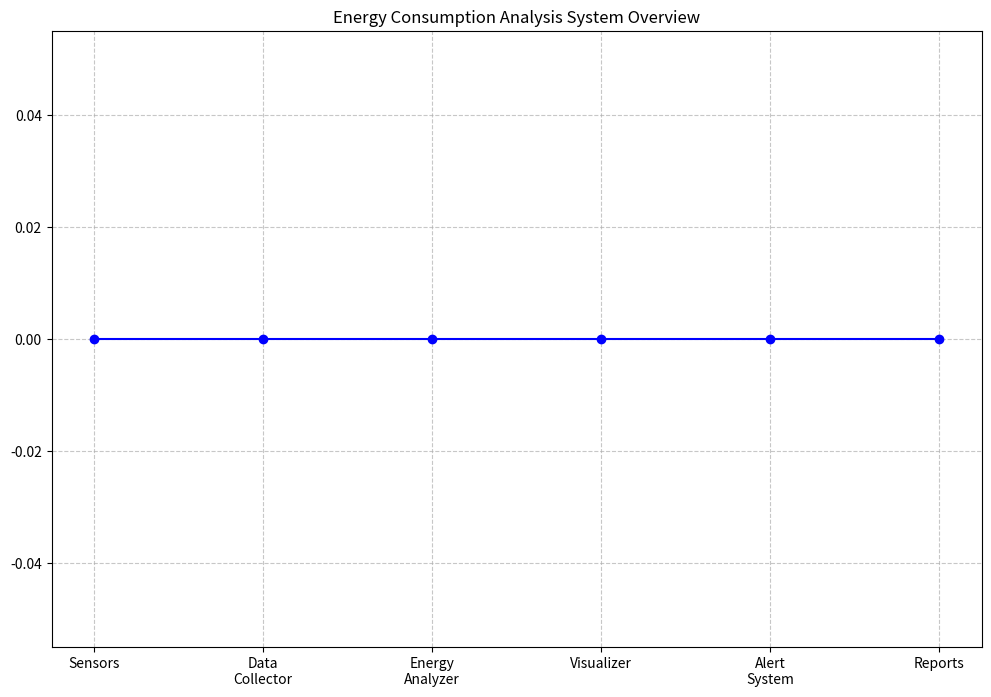

This chart was generated by the following Python code: (Note: this script raises an exception after producing the figure.)
import matplotlib.pyplot as plt
import numpy as np
import seaborn as sns
from datetime import datetime, timedelta

def create_system_overview():
    # Create system overview diagram
    plt.figure(figsize=(12, 8))
    plt.title('Energy Consumption Analysis System Overview')
    
    components = ['Sensors', 'Data\nCollector', 'Energy\nAnalyzer', 'Visualizer', 'Alert\nSystem', 'Reports']
    x = np.arange(len(components))
    y = [0] * len(components)
    
    plt.plot(x, y, 'bo-')
    plt.xticks(x, components)
    plt.grid(True, linestyle='--', alpha=0.7)
    plt.savefig('docs/images/system_overview.png', bbox_inches='tight', dpi=300)
    plt.close()

def create_power_consumption_graph():
    # Create sample power consumption graph
    plt.figure(figsize=(10, 6))
    
    # Generate sample data
    dates = [datetime.now() + timedelta(hours=x) for x in range(24)]
    power = np.random.normal(1000, 100, 24) + np.sin(np.arange(24) * np.pi/12) * 50
    
    plt.plot(dates, power, 'g-', label='Power Consumption')
    plt.fill_between(dates, power-50, power+50, alpha=0.3, color='green')
    
    plt.title('24-Hour Power Consumption')
    plt.xlabel('Time')
    plt.ylabel('Power (kW)')
    plt.grid(True)
    plt.legend()
    
    plt.savefig('docs/images/power_consumption.png', bbox_inches='tight', dpi=300)
    plt.close()

def create_efficiency_trends():
    # Create efficiency trends visualization
    plt.figure(figsize=(10, 6))
    
    # Generate sample data
    days = 30
    efficiency = np.random.normal(0.85, 0.05, days) + np.sin(np.arange(days) * np.pi/15) * 0.02
    
    plt.plot(range(days), efficiency * 100, 'b-', label='Efficiency')
    plt.axhline(y=85, color='r', linestyle='--', label='Target Efficiency')
    
    plt.title('Monthly Efficiency Trends')
    plt.xlabel('Days')
    plt.ylabel('Efficiency (%)')
    plt.grid(True)
    plt.legend()
    
    plt.savefig('docs/images/efficiency_trends.png', bbox_inches='tight', dpi=300)
    plt.close()

def create_monitoring_interface():
    # Create a mock monitoring interface
    fig, ((ax1, ax2), (ax3, ax4)) = plt.subplots(2, 2, figsize=(15, 10))
    
    # Sample data
    times = np.arange(100)
    power = np.random.normal(1000, 50, 100)
    temp = np.random.normal(75, 5, 100)
    flow = np.random.normal(150, 10, 100)
    efficiency = np.random.normal(0.85, 0.02, 100)
    
    # Power consumption
    ax1.plot(times, power, 'r-')
    ax1.set_title('Power Consumption')
    ax1.grid(True)
    
    # Temperature
    ax2.plot(times, temp, 'g-')
    ax2.set_title('Temperature')
    ax2.grid(True)
    
    # Flow rate
    ax3.plot(times, flow, 'b-')
    ax3.set_title('Flow Rate')
    ax3.grid(True)
    
    # Efficiency
    ax4.plot(times, efficiency, 'y-')
    ax4.set_title('Efficiency')
    ax4.grid(True)
    
    plt.tight_layout()
    plt.savefig('docs/images/monitoring.png', bbox_inches='tight', dpi=300)
    plt.close()

def create_component_structure():
    # Create component structure diagram
    plt.figure(figsize=(12, 8))
    
    components = ['Data\nCollection', 'Processing', 'Analysis', 'Visualization', 'Reporting']
    x = np.arange(len(components))
    y = [0] * len(components)
    
    plt.plot(x, y, 'ro-', linewidth=2)
    plt.xticks(x, components)
    
    # Add component descriptions
    for i, comp in enumerate(components):
        plt.annotate(f'Component {i+1}',
                    xy=(i, 0), xytext=(0, 30),
                    textcoords='offset points',
                    ha='center',
                    va='bottom',
                    bbox=dict(boxstyle='round,pad=0.5',
                            fc='yellow',
                            alpha=0.5),
                    arrowprops=dict(arrowstyle='->'))
    
    plt.grid(True, linestyle='--', alpha=0.7)
    plt.title('System Component Structure')
    plt.savefig('docs/images/component_structure.png', bbox_inches='tight', dpi=300)
    plt.close()

def create_dashboard():
    # Create a mock dashboard
    fig = plt.figure(figsize=(15, 10))
    gs = fig.add_gridspec(3, 3)
    
    # Power consumption trend
    ax1 = fig.add_subplot(gs[0, :])
    times = np.arange(100)
    power = np.random.normal(1000, 50, 100)
    ax1.plot(times, power, 'r-')
    ax1.set_title('Power Consumption Trend')
    ax1.grid(True)
    
    # Efficiency gauge
    ax2 = fig.add_subplot(gs[1:, 0])
    efficiency = 0.85
    ax2.pie([efficiency, 1-efficiency], colors=['g', 'lightgray'])
    ax2.set_title(f'Efficiency: {efficiency:.1%}')
    
    # Temperature heatmap
    ax3 = fig.add_subplot(gs[1:, 1])
    temp_data = np.random.normal(75, 5, (10, 10))
    sns.heatmap(temp_data, ax=ax3, cmap='YlOrRd')
    ax3.set_title('Temperature Distribution')
    
    # Alert history
    ax4 = fig.add_subplot(gs[1:, 2])
    alerts = [3, 1, 4, 1, 5]
    ax4.bar(range(len(alerts)), alerts)
    ax4.set_title('Alert History')
    
    plt.tight_layout()
    plt.savefig('docs/images/dashboard.png', bbox_inches='tight', dpi=300)
    plt.close()

if __name__ == "__main__":
    # Create all visualizations
    create_system_overview()
    create_power_consumption_graph()
    create_efficiency_trends()
    create_monitoring_interface()
    create_component_structure()
    create_dashboard()